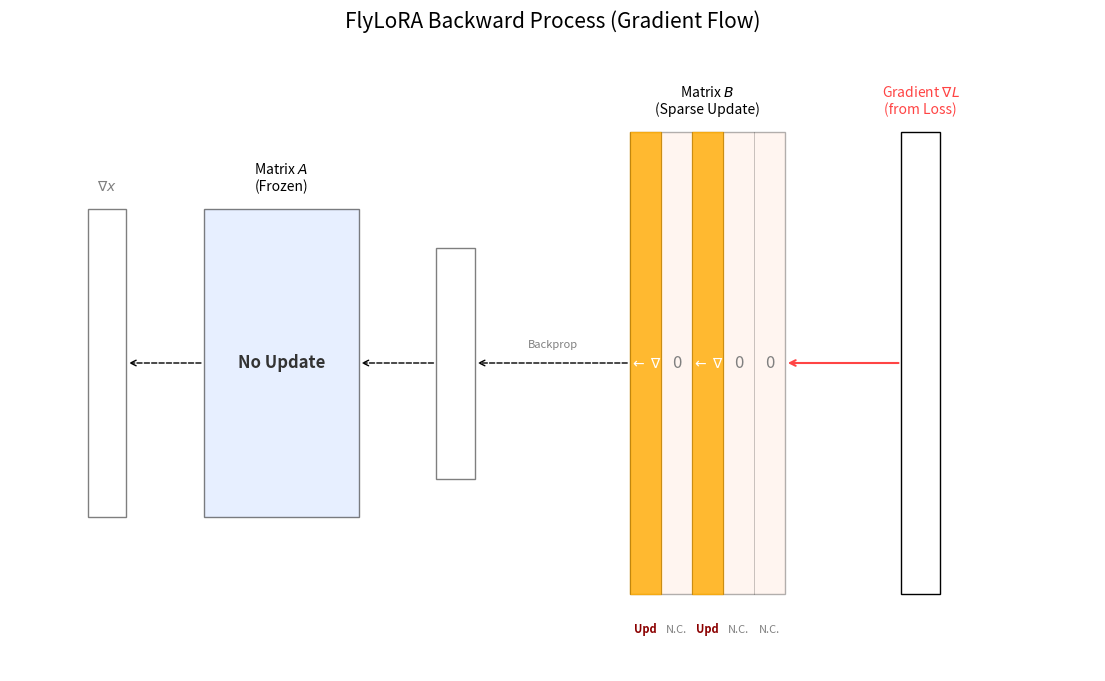

Python code for this plot:
import matplotlib.pyplot as plt
import matplotlib.patches as patches
import numpy as np

def draw_flylora_backward():
    fig, ax = plt.figure(figsize=(14, 8)), plt.gca()
    ax.set_xlim(0, 14)
    ax.set_ylim(0, 8)
    ax.axis('off')

    # Define styles
    frozen_color = '#d0e0ff'  # Light blue
    trainable_color = '#ffe0d0' # Light orange
    active_color = '#ffaa00'   # Darker orange for active parts
    grad_color = '#ff4444'     # Red for gradients
    arrow_props = dict(facecolor=grad_color, arrowstyle='->', linewidth=1.5, edgecolor=grad_color)
    
    # 1. Output Gradient
    rect_out = patches.Rectangle((11.5, 1), 0.5, 6, linewidth=1, edgecolor='black', facecolor='white')
    ax.add_patch(rect_out)
    ax.text(11.75, 7.2, "Gradient $\\nabla L$\n(from Loss)", ha='center', va='bottom', color=grad_color)
    
    # Arrow Output -> B
    ax.annotate("", xy=(10, 4), xytext=(11.5, 4), arrowprops=arrow_props)
    
    # 2. Matrix B (Sparse Update)
    rect_B = patches.Rectangle((8, 1), 2, 6, linewidth=1, edgecolor='black', facecolor=trainable_color, alpha=0.3)
    ax.add_patch(rect_B)
    ax.text(9, 7.2, "Matrix $B$\n(Sparse Update)", ha='center', va='bottom')
    
    # Draw columns in B
    b_width = 2
    num_r = 5
    col_width = b_width / num_r
    k_indices = [0, 2] # Same as forward pass
    
    for i in range(num_r):
        x_pos = 8 + i * col_width
        ax.plot([x_pos, x_pos], [1, 7], 'k-', lw=0.5, alpha=0.3)
        
        if i in k_indices:
            # Active column getting update
            patch = patches.Rectangle((x_pos, 1), col_width, 6, color=active_color, alpha=0.8)
            ax.add_patch(patch)
            # Update symbol
            ax.text(x_pos + col_width/2, 4, "$\\leftarrow$ $\\nabla$", ha='center', va='center', color='white', fontsize=10, fontweight='bold')
            ax.text(x_pos + col_width/2, 0.5, "Upd", ha='center', fontsize=8, color='darkred', fontweight='bold')
        else:
            # Idle column
            ax.text(x_pos + col_width/2, 4, "0", ha='center', va='center', color='gray', fontsize=12)
            ax.text(x_pos + col_width/2, 0.5, "N.C.", ha='center', fontsize=8, color='grey')

    # Arrow B -> y
    ax.annotate("", xy=(6, 4), xytext=(8, 4), arrowprops=dict(facecolor='gray', arrowstyle='->', linestyle='dashed'))
    ax.text(7, 4.2, "Backprop", ha='center', color='gray', fontsize=8)

    # 3. Intermediate y gradient (Virtual)
    rect_y = patches.Rectangle((5.5, 2.5), 0.5, 3, linewidth=1, edgecolor='black', facecolor='white', alpha=0.5)
    ax.add_patch(rect_y)
    
    # Arrow y -> A
    ax.annotate("", xy=(4.5, 4), xytext=(5.5, 4), arrowprops=dict(facecolor='gray', arrowstyle='->', linestyle='dashed'))

    # 4. Matrix A (Frozen - Blocked Update)
    rect_A = patches.Rectangle((2.5, 2), 2, 4, linewidth=1, edgecolor='black', facecolor=frozen_color, alpha=0.5)
    ax.add_patch(rect_A)
    ax.text(3.5, 6.2, "Matrix $A$\n(Frozen)", ha='center', va='bottom')
    
    # Lock icon representation
    ax.text(3.5, 4, "No Update", ha='center', va='center', fontsize=12, fontweight='bold', color='#333333')

    # Arrow A -> x
    ax.annotate("", xy=(1.5, 4), xytext=(2.5, 4), arrowprops=dict(facecolor='gray', arrowstyle='->', linestyle='dashed'))

    # 5. Input Gradient
    rect_x = patches.Rectangle((1, 2), 0.5, 4, linewidth=1, edgecolor='black', facecolor='white', alpha=0.5)
    ax.add_patch(rect_x)
    ax.text(1.25, 6.2, "$\\nabla x$", ha='center', va='bottom', color='gray')

    # Title
    plt.title("FlyLoRA Backward Process (Gradient Flow)", fontsize=15, pad=20)
    
    # Save
    plt.savefig('flylora_backward.png', dpi=300, bbox_inches='tight')

draw_flylora_backward()